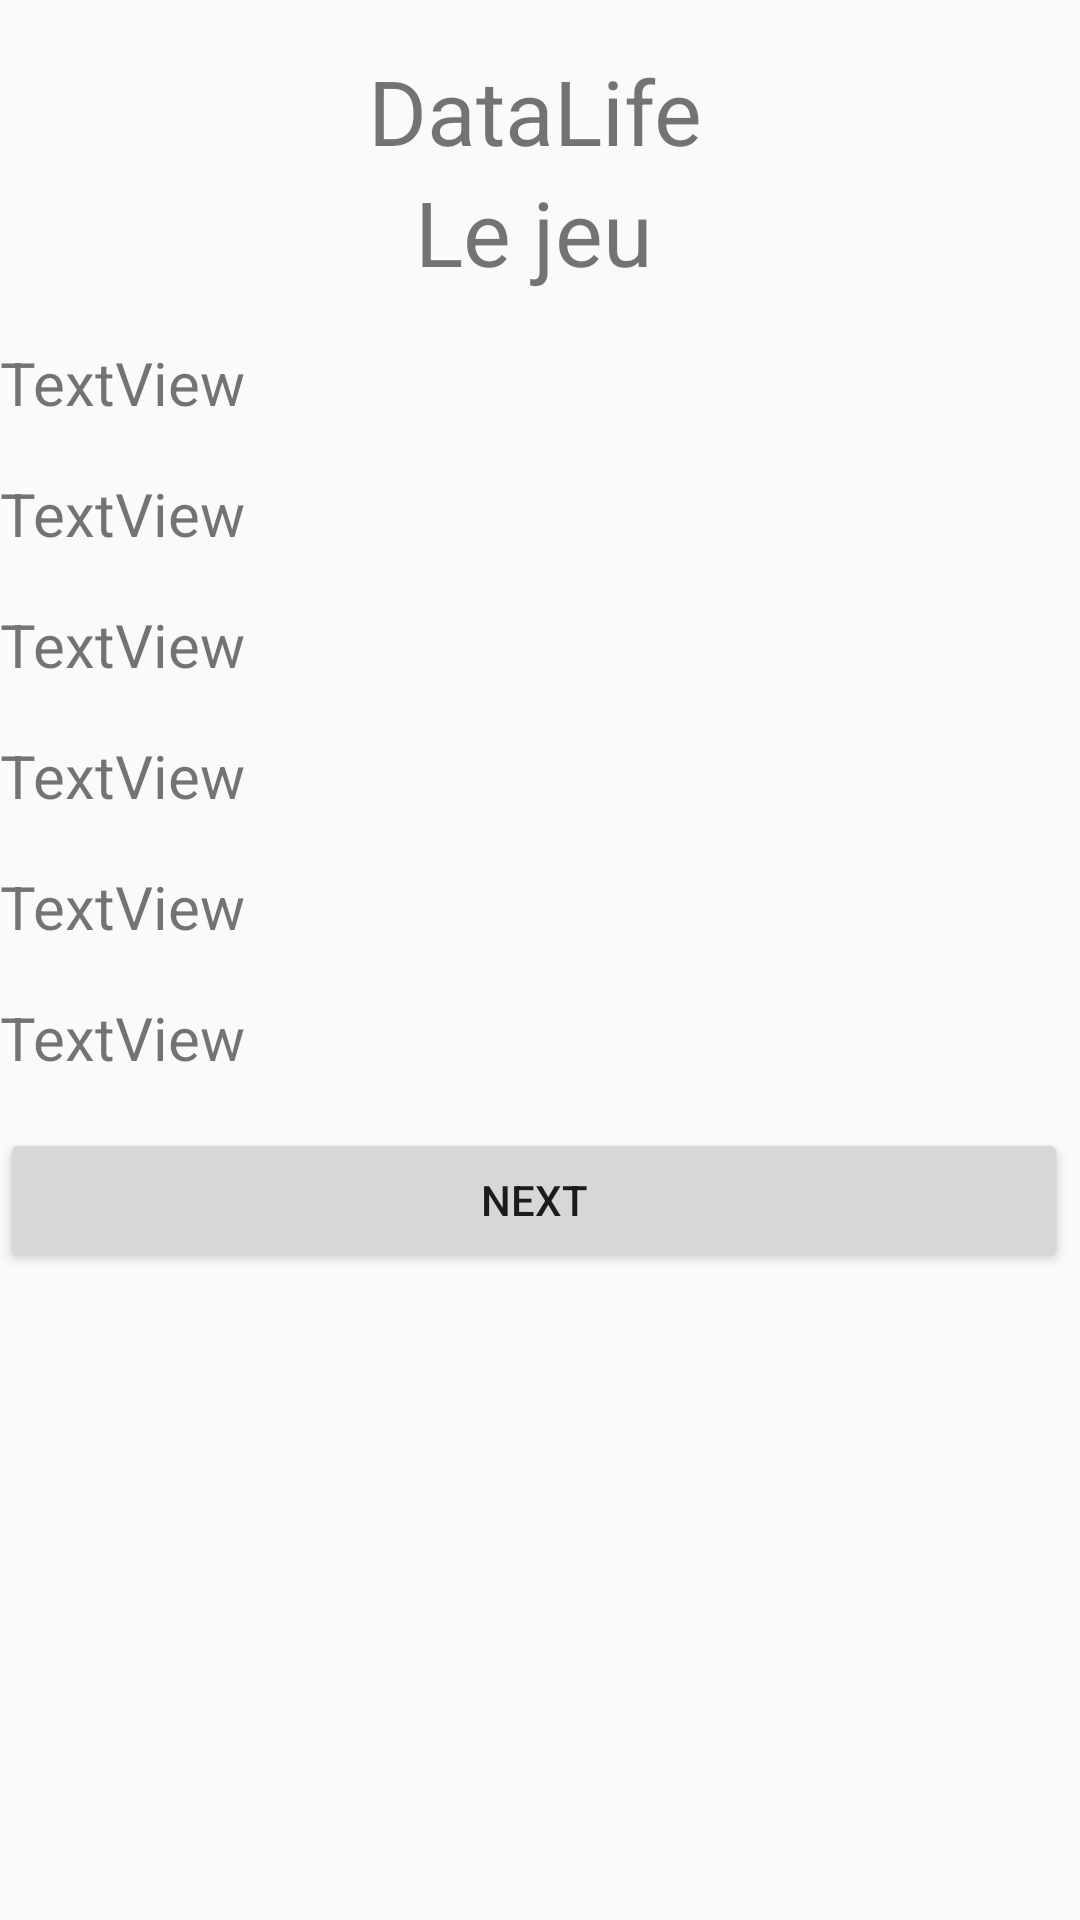

Layout XML and referenced resources for this Android screen:
<!-- AndroidManifest.xml: application theme AppTheme -->
<!-- res/layout/player_final_page.xml -->
<?xml version="1.0" encoding="utf-8"?>
<android.support.constraint.ConstraintLayout xmlns:android="http://schemas.android.com/apk/res/android"
    android:layout_width="match_parent"
    android:layout_height="match_parent"
    xmlns:tools="http://schemas.android.com/tools">

    <LinearLayout
        android:layout_width="356dp"
        android:layout_height="493dp"
        android:orientation="vertical"
        tools:layout_editor_absoluteY="8dp">

        <TextView
            android:id="@+id/app_name"
            android:layout_width="match_parent"
            android:layout_height="wrap_content"
            android:layout_marginTop="50px"
            android:text="@string/app_name"
            android:textAlignment="center"
            android:textSize="30sp" />

        <TextView
            android:id="@+id/sub_title"
            android:layout_width="match_parent"
            android:layout_height="wrap_content"
            android:text="@string/sub_title"
            android:textAlignment="center"
            android:textSize="30sp" />

        <TextView
            android:id="@+id/player_name"
            android:layout_width="match_parent"
            android:layout_height="wrap_content"
            android:layout_marginTop="50px"
            android:text="TextView"
            android:textSize="20sp" />

        <TextView
            android:id="@+id/family_card"
            android:layout_width="match_parent"
            android:layout_height="wrap_content"
            android:layout_marginTop="50px"
            android:text="TextView"
            android:textSize="20sp" />

        <TextView
            android:id="@+id/taste_card"
            android:layout_width="match_parent"
            android:layout_height="wrap_content"
            android:layout_marginTop="50px"
            android:text="TextView"
            android:textSize="20sp" />

        <TextView
            android:id="@+id/affinity_card"
            android:layout_width="match_parent"
            android:layout_height="wrap_content"
            android:layout_marginTop="50px"
            android:text="TextView"
            android:textSize="20sp" />

        <TextView
            android:id="@+id/aspiration_card"
            android:layout_width="match_parent"
            android:layout_height="wrap_content"
            android:layout_marginTop="50px"
            android:text="TextView"
            android:textSize="20sp" />

        <TextView
            android:id="@+id/secret_card"
            android:layout_width="match_parent"
            android:layout_height="wrap_content"
            android:layout_marginTop="50px"
            android:text="TextView"
            android:textSize="20sp" />


        <Button
            android:id="@+id/end_player_button"
            android:layout_width="match_parent"
            android:layout_height="wrap_content"
            android:layout_marginTop="50px"
            android:text="@string/next" />


    </LinearLayout>

</android.support.constraint.ConstraintLayout>
<!-- resources referenced by this layout -->
<resources>
  <string name="app_name">DataLife</string>
  <string name="next">Next</string>
  <string name="sub_title">Le jeu</string>
  <style name="AppTheme" parent="Theme.AppCompat.Light.DarkActionBar">
          
          <item name="colorPrimary">@color/colorPrimary</item>
          <item name="colorPrimaryDark">@color/colorPrimaryDark</item>
          <item name="colorAccent">@color/colorAccent</item>
      </style>
  <!-- not gathered from this repository: default colours our renderer supplied (Android Studio template values) -->
  <color name="colorPrimary">#FF6200EE</color>
  <color name="colorPrimaryDark">#FF3700B3</color>
  <color name="colorAccent">#FF03DAC5</color>
</resources>
